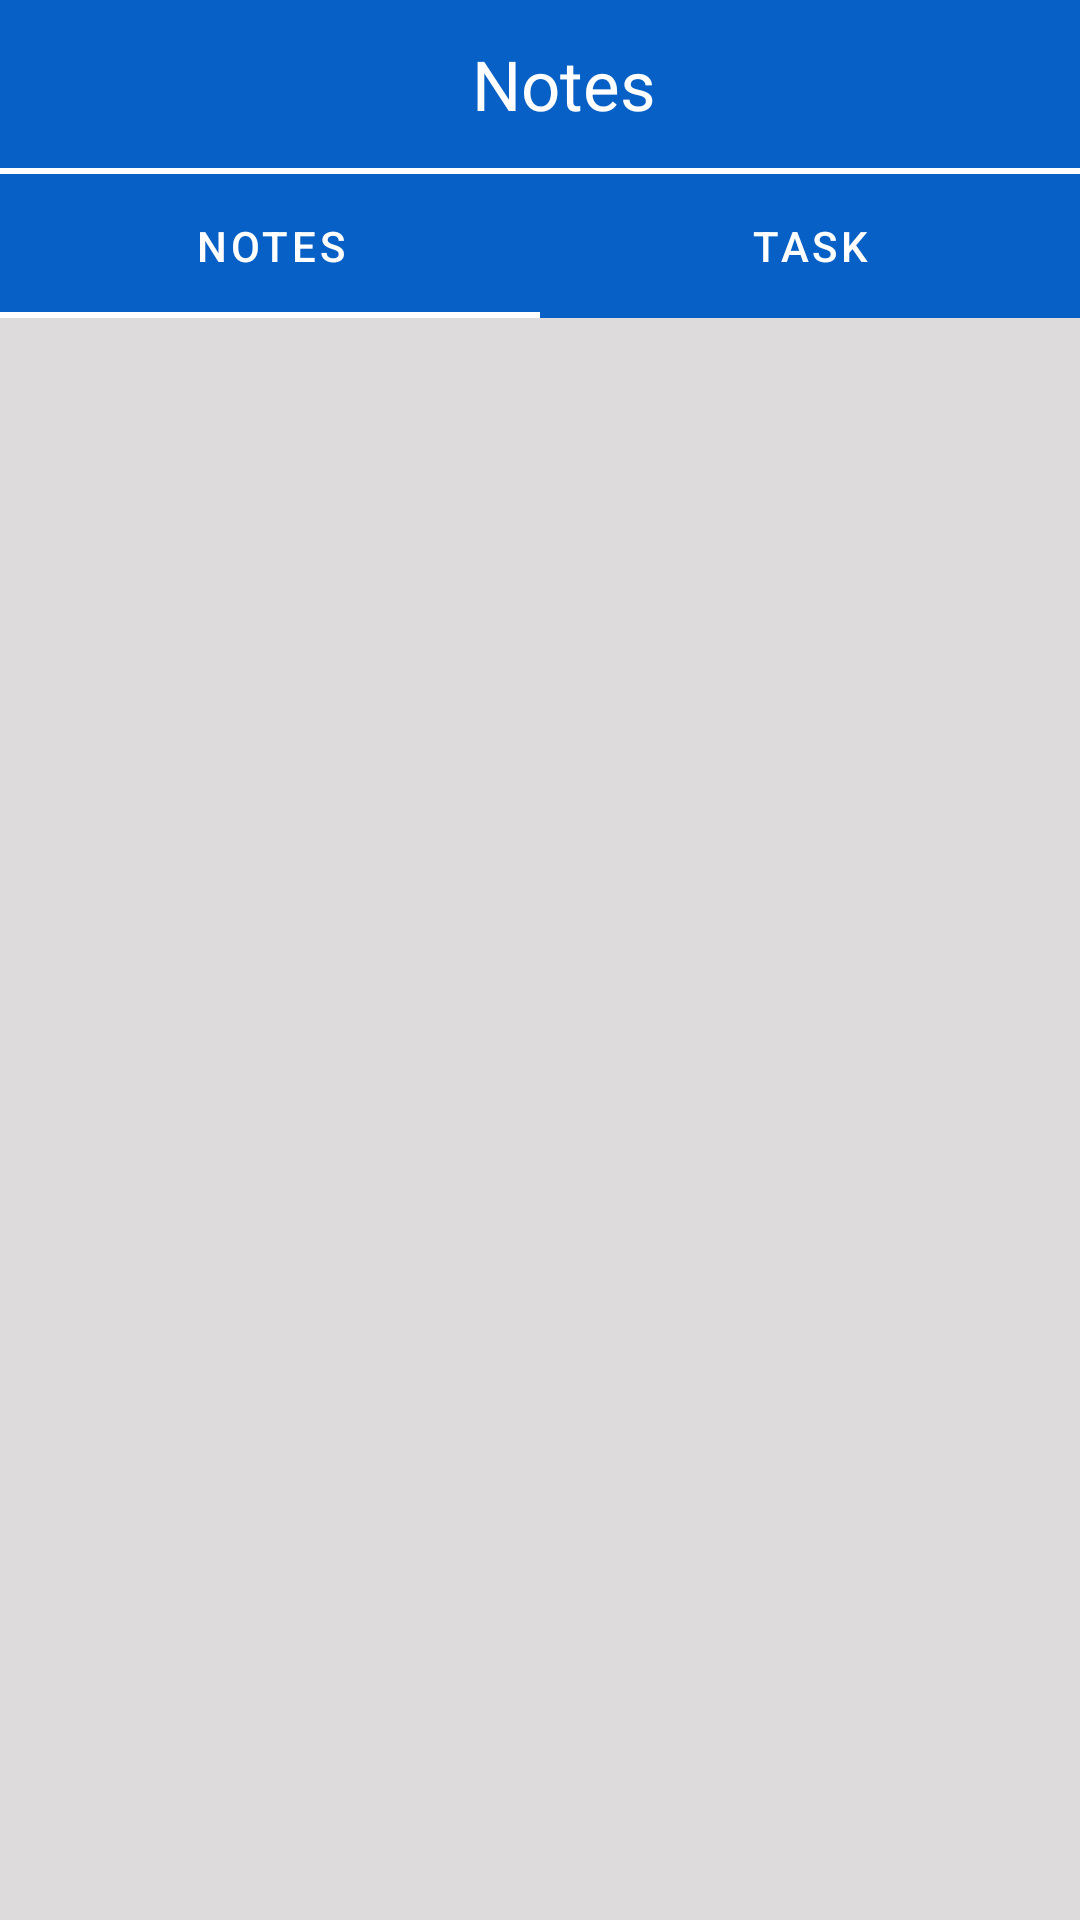

Produce the Android XML layout that renders to this screen, including the resource entries it uses.
<!-- AndroidManifest.xml: application theme Theme.RoomDataBase -->
<!-- res/layout/activity_main.xml -->
<?xml version="1.0" encoding="utf-8"?>
<RelativeLayout xmlns:android="http://schemas.android.com/apk/res/android"
    xmlns:app="http://schemas.android.com/apk/res-auto"
    xmlns:tools="http://schemas.android.com/tools"
    android:layout_width="match_parent"
    android:layout_height="match_parent"
    android:background="#DDDBDB"
    android:orientation="vertical"
    tools:context=".MainActivity">

    <androidx.appcompat.widget.Toolbar
        android:id="@+id/toolbar"
        android:layout_width="match_parent"
        android:layout_height="wrap_content"
        android:background="#0760C5">

        <RelativeLayout
            android:layout_width="match_parent"
            android:layout_height="50dp"
            android:orientation="horizontal">

            <TextView
                android:layout_width="wrap_content"
                android:layout_height="wrap_content"
                android:layout_centerInParent="true"
                android:text="Notes"
                android:textColor="#ffffff"
                android:textSize="23dp" />

            <ImageView
                android:id="@+id/searchBtn"
                android:layout_width="35dp"
                android:layout_height="35dp"
                android:layout_alignParentEnd="true"
                android:layout_centerInParent="true"
                android:layout_marginEnd="5dp"
                android:layout_toStartOf="@+id/deleteAll"
                android:src="@drawable/ic_baseline_search_24" />

            <ImageView
                android:id="@+id/deleteAll"
                android:layout_width="35dp"
                android:layout_height="35dp"
                android:layout_alignParentEnd="true"
                android:layout_centerInParent="true"
                android:layout_marginEnd="10dp"
                android:src="@drawable/delete"
                android:visibility="gone" />
        </RelativeLayout>
    </androidx.appcompat.widget.Toolbar>

    <View
        android:id="@+id/view"
        android:layout_width="match_parent"
        android:layout_height="2dp"
        android:layout_below="@id/toolbar"
        android:background="#ffff" />

    <androidx.appcompat.widget.SearchView
        android:id="@+id/search"
        android:layout_width="match_parent"
        android:layout_height="wrap_content"
        android:layout_below="@+id/view"
        android:layout_margin="10dp"
        android:background="@drawable/search_container"
        android:visibility="gone" />

    <com.google.android.material.tabs.TabLayout
        android:id="@+id/main"
        android:layout_width="match_parent"
        android:layout_height="wrap_content"
        android:layout_below="@+id/search"
        android:background="@drawable/divider"
        android:orientation="horizontal"
        app:tabIndicatorAnimationMode="elastic"
        app:tabIndicatorColor="@color/white"
        app:tabMode="fixed"
        app:tabSelectedTextAppearance="@color/white"
        app:tabSelectedTextColor="@color/white"
        app:tabTextColor="@color/white"
        tools:ignore="MissingConstraints">

        <com.google.android.material.tabs.TabItem
            android:layout_width="wrap_content"
            android:layout_height="wrap_content"
            android:backgroundTint="#ffffff"

            android:text="notes"
            app:tabBackground="@drawable/divider" />

        <com.google.android.material.tabs.TabItem
            android:layout_width="wrap_content"
            android:layout_height="wrap_content"
            android:backgroundTint="#ffffff"
            android:text="task"
            app:tabBackground="@drawable/divider" />
    </com.google.android.material.tabs.TabLayout>

    <androidx.viewpager2.widget.ViewPager2
        android:id="@+id/Container"
        android:layout_width="match_parent"
        android:layout_height="match_parent"
        android:layout_below="@+id/main"
        android:layout_marginTop="5dp" />


</RelativeLayout>
<!-- resources referenced by this layout -->
<resources>
  <color name="white">#FFFFFFFF</color>
  <!-- drawable divider (drawable) -->
  <?xml version="1.0" encoding="utf-8"?>
  <shape xmlns:android="http://schemas.android.com/apk/res/android">
      <solid android:color="#0760C5" />
      <size android:height="1dp" />
  </shape>
  <!-- drawable search_container (drawable) -->
  <?xml version="1.0" encoding="utf-8"?>
  <shape android:shape="rectangle" xmlns:android="http://schemas.android.com/apk/res/android">
  <stroke android:width="0.7dp" android:color="#939292" />
      <solid android:color="@color/white"/>
      <corners android:radius="7dp"/>
  </shape>
  <style name="Theme.RoomDataBase" parent="Theme.MaterialComponents.DayNight.NoActionBar">
          
          <item name="colorPrimary">@color/purple_500</item>
          <item name="colorPrimaryVariant">@color/purple_700</item>
          <item name="colorOnPrimary">@color/white</item>
          
          <item name="colorSecondary">@color/teal_200</item>
          <item name="colorSecondaryVariant">@color/teal_700</item>
          <item name="colorOnSecondary">@color/black</item>
          
          <item name="android:statusBarColor">?attr/colorPrimaryVariant</item>
          
      </style>
  <color name="purple_500">#FF6200EE</color>
  <color name="purple_700">#FF3700B3</color>
  <color name="teal_200">#FF03DAC5</color>
  <color name="teal_700">#FF018786</color>
  <color name="black">#FF000000</color>
</resources>
